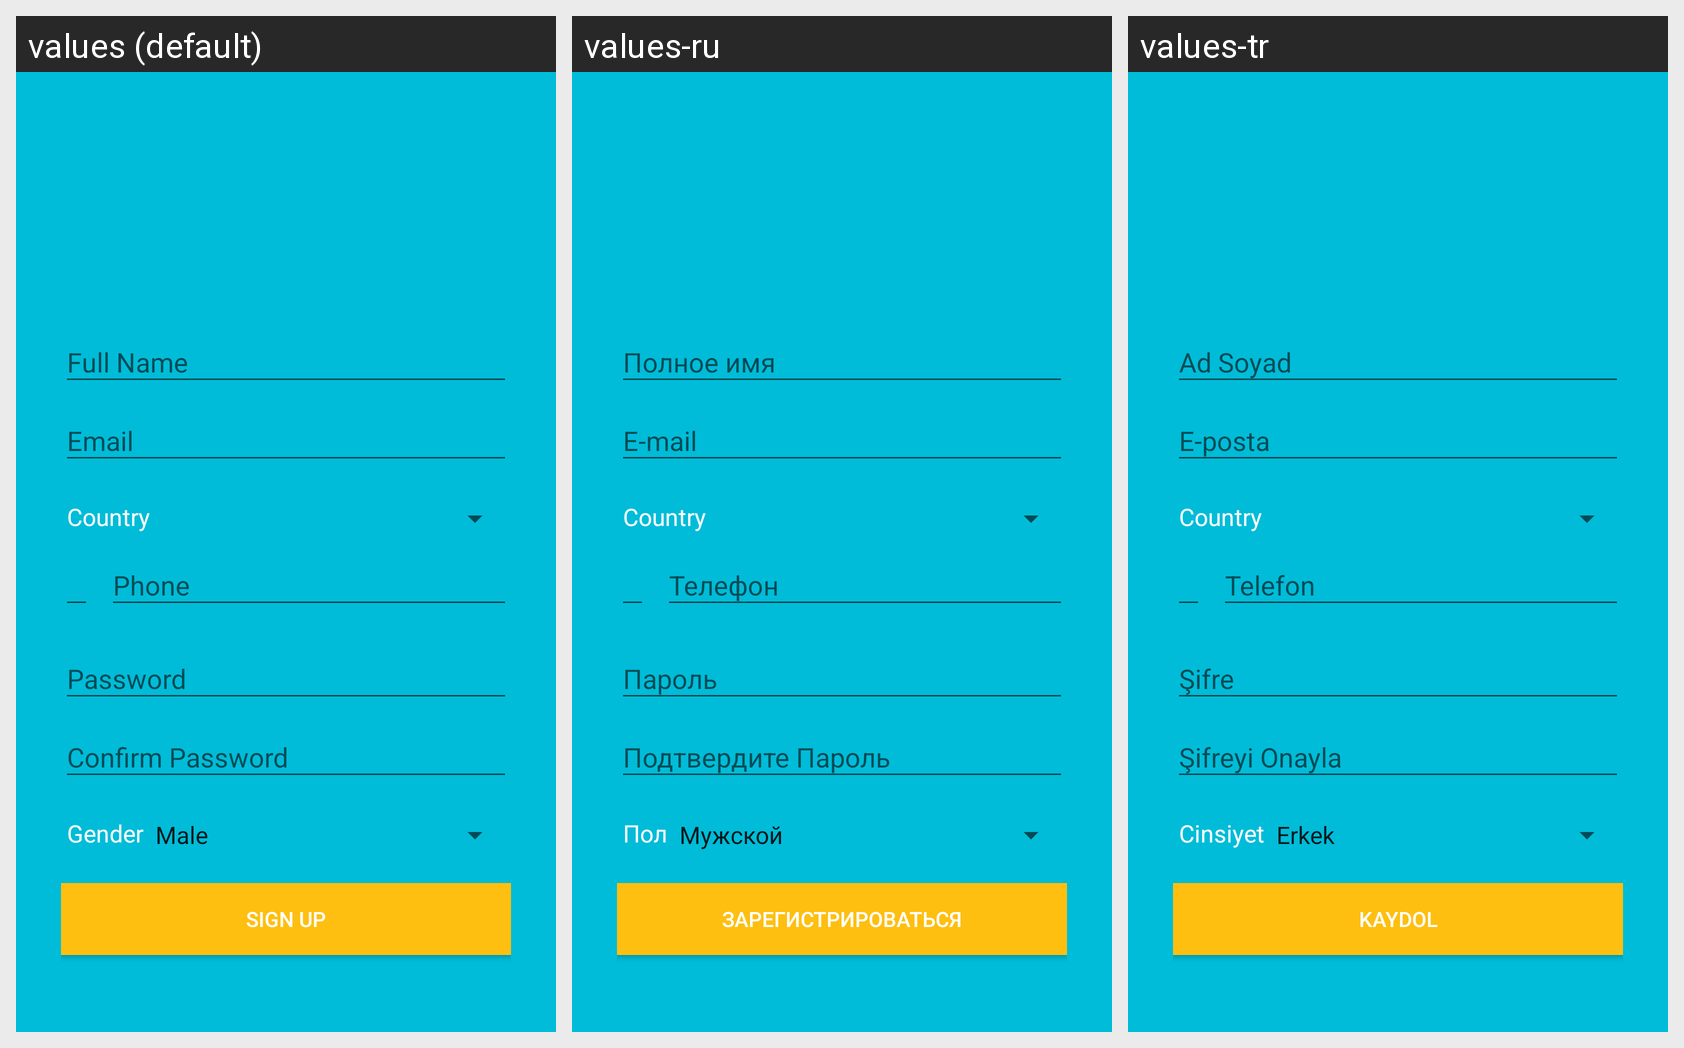

Here is an Android app screen in its default locale and in the app's own translations. Write out the translated-string differences for the strings that appear on this screen.
Android screen res/layout/signup_page.xml rendered under 3 locales, left to right: values (default), values-ru, values-tr. Device: Nexus 5 (rendered at 1080×1920; each locale shown at half size, 540×960, under a caption strip naming it); theme AppTheme.
Strings drawn on this screen, with the default value and each locale's value (text and hints the layout hard-codes, and strings that could not be matched under every locale, appear in the picture but are not listed):

form_text_gender
  values: Gender
  values-ru: Пол
  values-tr: Cinsiyet

action_sign_up
  values: Sign Up
  values-ru: Зарегистрироваться
  values-tr: Kaydol
